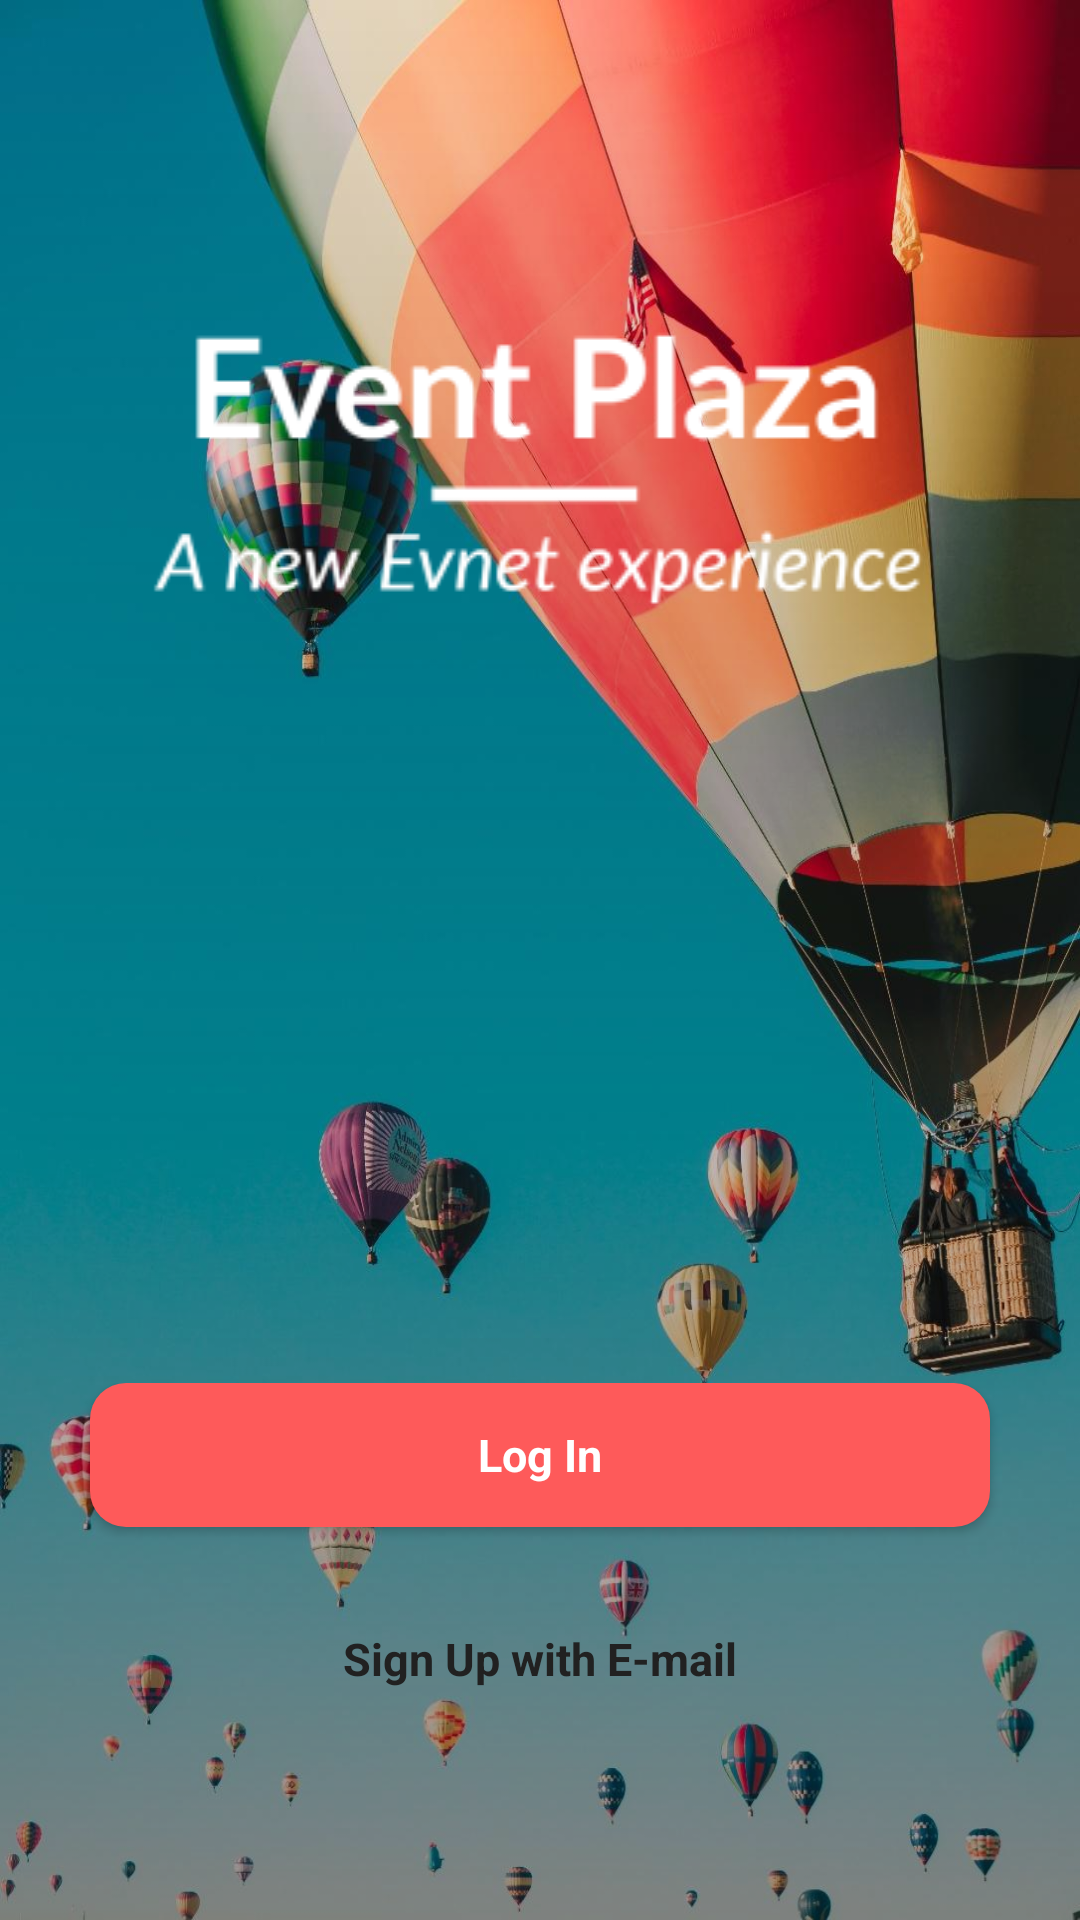

The Android layout XML behind this screen, and the referenced resources:
<!-- AndroidManifest.xml: application theme Theme.AppCompat.Light.NoActionBar -->
<!-- res/layout/activity_main.xml -->
<?xml version="1.0" encoding="utf-8"?>
<RelativeLayout xmlns:android="http://schemas.android.com/apk/res/android"
    xmlns:app="http://schemas.android.com/apk/res-auto"
    xmlns:tools="http://schemas.android.com/tools"
    android:layout_width="match_parent"
    android:layout_height="match_parent"
    android:background="@drawable/bg_image"
    tools:context=".MainActivity">

    <ImageView
        android:layout_width="wrap_content"
        android:layout_height="wrap_content"
        android:layout_alignParentTop="true"
        android:layout_centerHorizontal="true"
        android:layout_marginTop="21dp"
        android:background="@drawable/logo_start"
        android:contentDescription="Logo" />

    <LinearLayout
        android:layout_width="match_parent"
        android:layout_height="wrap_content"
        android:layout_alignParentBottom="true"
        android:layout_centerHorizontal="true"
        android:layout_marginStart="10dp"
        android:layout_marginTop="10dp"
        android:layout_marginEnd="10dp"
        android:layout_marginBottom="63dp"
        android:gravity="center"
        android:orientation="vertical">

        <Button
            android:id="@+id/btn_sign_in"
            android:layout_width="300dp"
            android:layout_height="wrap_content"
            android:background="@drawable/button_primary"
            android:text="@string/btn_login"
            android:theme="@style/Button" />

        <Button
            android:id="@+id/btn_sign_up"
            android:layout_width="300dp"
            android:layout_height="48dp"
            android:layout_marginTop="20dp"
            android:background="@drawable/button_secondary"
            android:text="@string/btn_sign_up"
            android:textAllCaps="false"
            android:textColor="#212121"
            android:theme="@style/Button" />


    </LinearLayout>

</RelativeLayout>
<!-- resources referenced by this layout -->
<resources>
  <!-- drawable bg_image (drawable) -->
  <?xml version="1.0" encoding="utf-8"?>
  <layer-list xmlns:android="http://schemas.android.com/apk/res/android">
  
      <item
          android:drawable="@drawable/bg_start"
        />
      <item>
          <shape>
              <gradient
                  android:endColor="#5E000000"
                  android:angle="270"
                  />
          </shape>
      </item>
  </layer-list>
  <!-- drawable button_primary (drawable) -->
  <?xml version="1.0" encoding="utf-8"?>
  <selector xmlns:android="http://schemas.android.com/apk/res/android">
      <item>
          <shape android:shape="rectangle">
              <corners android:radius="12dp"/>
              <solid android:color="@color/primary_color"/>
  
          </shape>
      </item>
  
  
  </selector>
  <!-- drawable logo_start: png bitmap (drawable-v24, 8914 bytes) -->
  <string name="btn_login">Log In</string>
  <string name="btn_sign_up">Sign Up with E-mail</string>
  <style name="Button" parent="ThemeOverlay.AppCompat.Dark">
          <item name="textAllCaps">false</item>
          <item name="android:textSize">15sp</item>
          <item name="android:textStyle">bold</item>
          <item name="fontFamily">@font/inter_regular</item>
      </style>
  <!-- drawable bg_start: jpg bitmap (drawable-v24, 107841 bytes) -->
  <color name="primary_color">#FE5A5A</color>
</resources>
